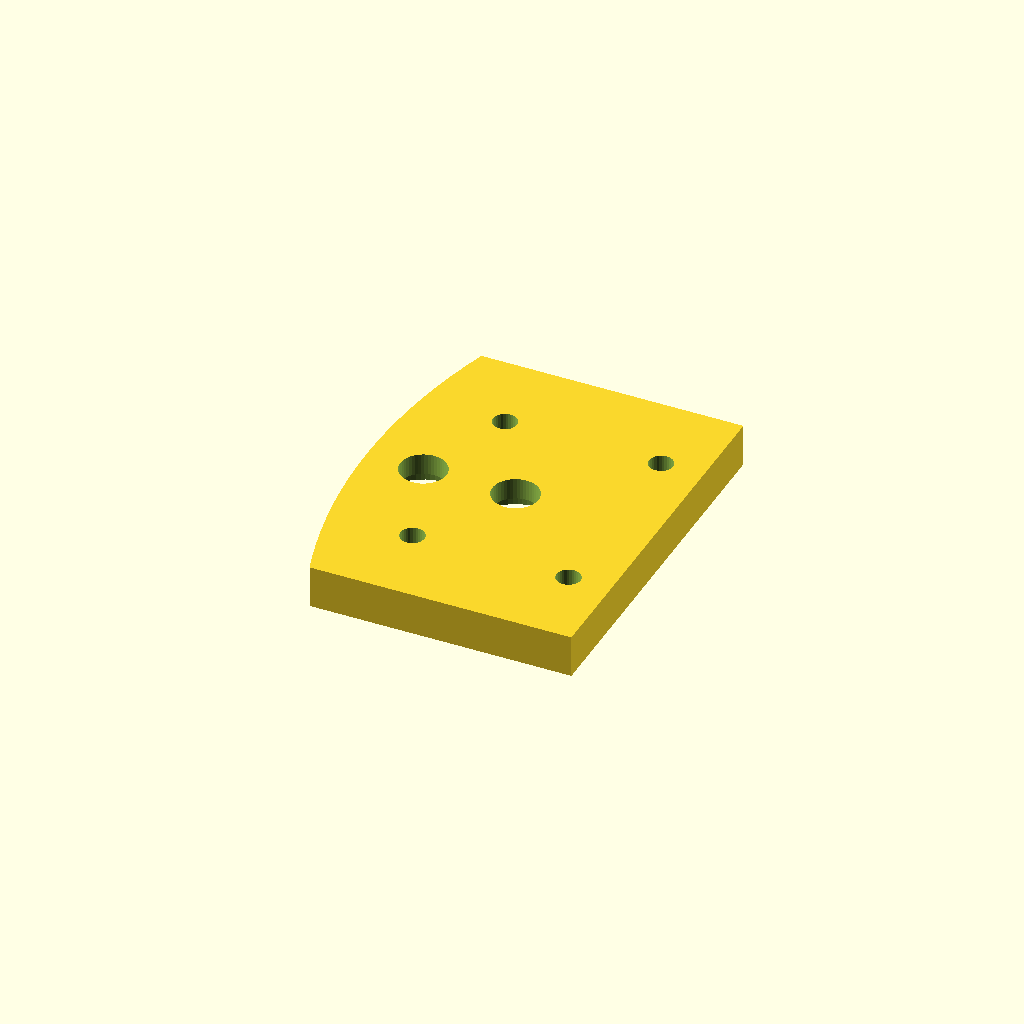
Cell 1: the model at its default parameters.
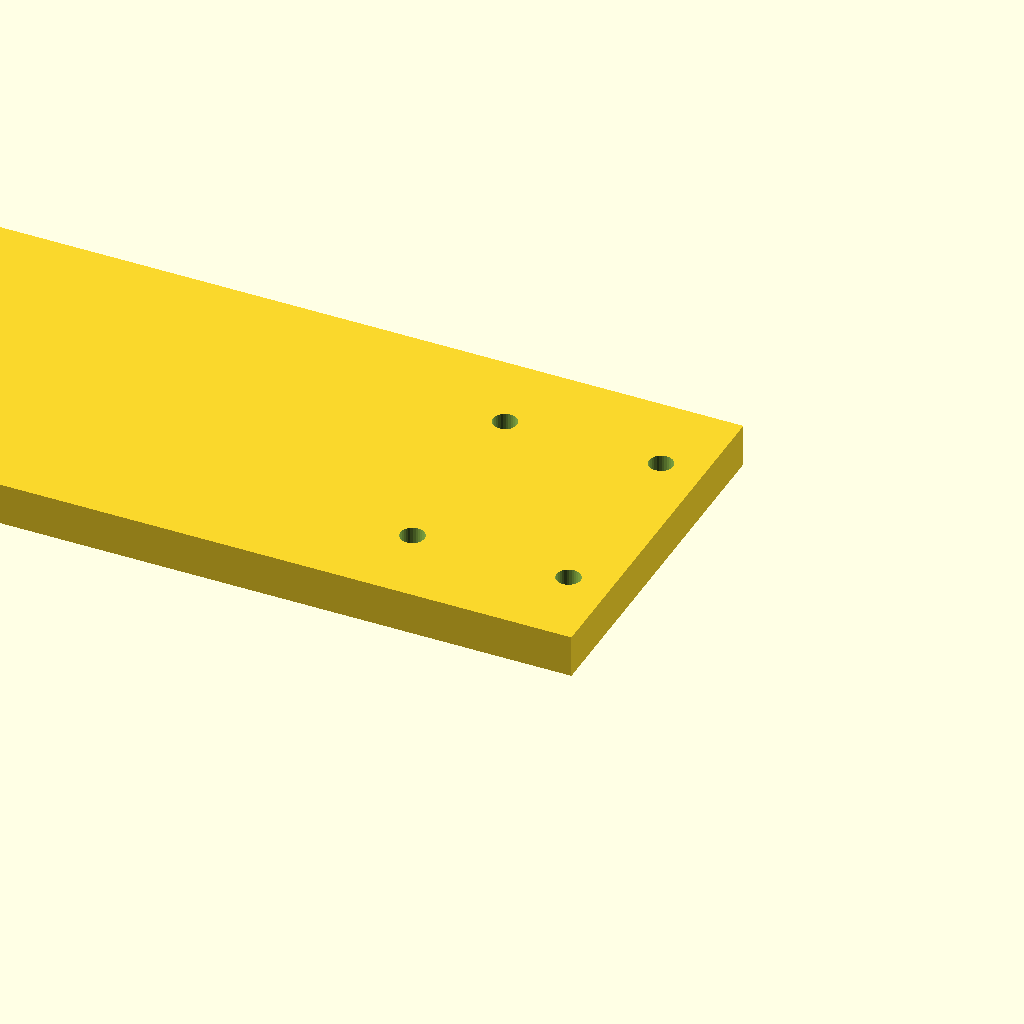
Cell 2 — r_out set to 170, the other parameters unchanged.
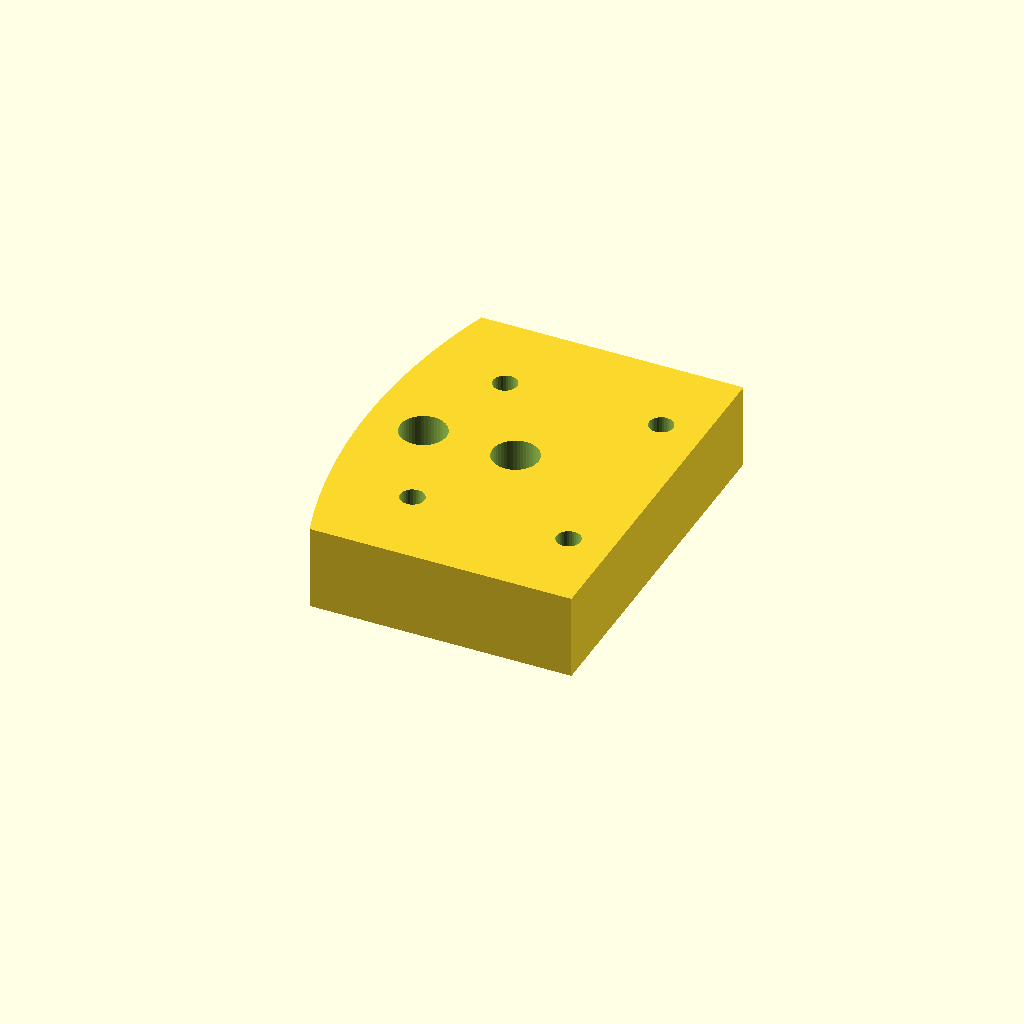
Cell 3: base_t = 12 (everything else at default).
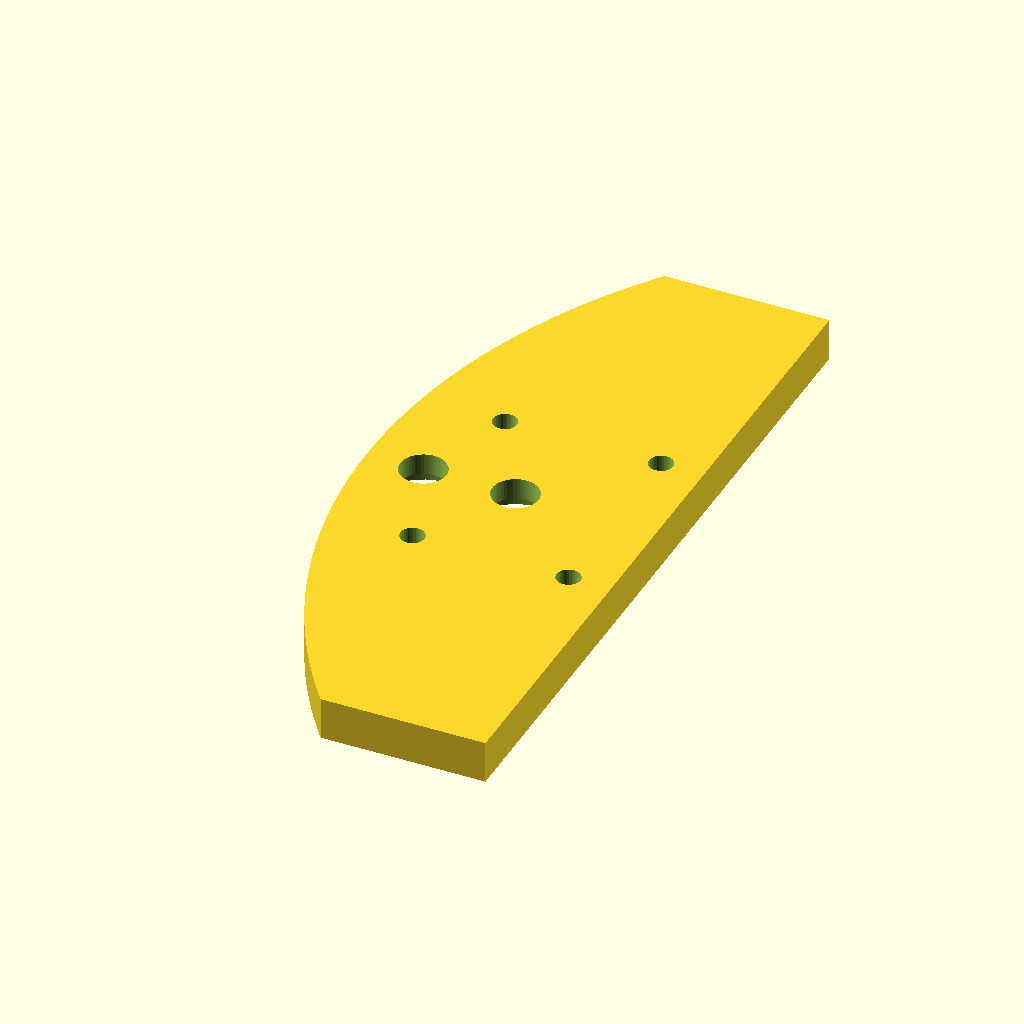
Cell 4: hw = 52 (everything else at default).
One fixed orthographic camera (rotation 55°, 0°, 25°; colour scheme Cornfield) for every cell.
OpenSCAD source file models/counterweight_arm/counterweight_arm.scad:
// counterweight_arm — 转子配重臂 (与 build_stl.py 同参, 2026-08-03)
// v3 / v3.1 共用一件。坐标系 = 罩子零件系 XY, Z0 = 罩顶面 (罩零件系 Z50 / 装配 Z92.2)。
// 骑在罩顶跨接缝: 4 颗 M3 里 2 颗进 shroud_half_A、2 颗进 shroud_half_B
// ⇒ 本件顺带把两半在顶部连成一体。
// 打印: **翻面 — 顶面贴床, 带沉孔的底面朝上** ⇒ 沉孔口朝上, 零支撑零桥接。
// ⚠ 底面全贴罩顶 → 板下无空间, M6 五金全部放板上面, 螺杆往下伸出量必须为 0
// ⇒ M6 用大扁头 (Φ12.5×3) 从下面插入沉进底面沉孔, 螺杆朝上叠垫圈/螺母。

r_out    = 85;          // 罩外径 R = 旋转包络上限 (用户: 不超 Φ170)
base_t   = 6;           // 底板厚
x_in     = -44;         // 内端
hw       = 26;          // 半宽 (2026-08-04 用户"做宽一点": 19 → 26)

m3_xs    = [-50, -72];  // 对罩顶 4 个铜花螺母位
m3_y     = 14;
m3_d     = 3.4;

// 2× M6 光孔 (2026-08-27 三改: 上下 → 左右, 上下居中 Y=0, 孔距 13, 左孔离左边缘 8)
m6_edge  = 8;                                   // 左孔中心离左边缘 (Y=0 处 = X -r_out)
m6_pitch = 13;                                  // 孔距 (沿 X)
m6_xs    = [-r_out + m6_edge, -r_out + m6_edge + m6_pitch];   // = [-77, -64]
m6_y     = 0;
m6_d     = 6.5;         // 光孔
m6_cb_d  = 12.5;        // 沉孔 Φ (M6 大扁头)
m6_cb_h  = 3;           // 沉孔深, 开在**底面**

module counterweight_arm() {
  difference() {
    intersection() {                                     // 底板 (外缘随 R85 裁), 全件等厚
      translate([-r_out-1, -hw, 0]) cube([x_in + r_out + 1, 2*hw, base_t]);   // 42 长
      cylinder(h = base_t, r = r_out, $fn = 256);
    }
    for (x = m6_xs) {                                    // 2× M6 光孔 (孔距 13, Y=0)
      translate([x, m6_y, -1]) cylinder(h = base_t + 2, d = m6_d, $fn = 48);
      translate([x, m6_y, -1]) cylinder(h = m6_cb_h + 1, d = m6_cb_d, $fn = 64);  // 底面沉孔
    }
    for (x = m3_xs) for (s = [1,-1])                     // M3 ×4
      translate([x, s*m3_y, -1]) cylinder(h = base_t + 2, d = m3_d, $fn = 32);
  }
}

counterweight_arm();
Parameter table extracted from the source (name, type, default, range or options):
r_out: number, default 85
base_t: number, default 6
x_in: number, default -44
hw: number, default 26
m3_xs: vector, default [-50, -72]
m3_y: number, default 14
m3_d: number, default 3.4
m6_edge: number, default 8
m6_pitch: number, default 13
m6_y: number, default 0
m6_d: number, default 6.5
m6_cb_d: number, default 12.5
m6_cb_h: number, default 3
